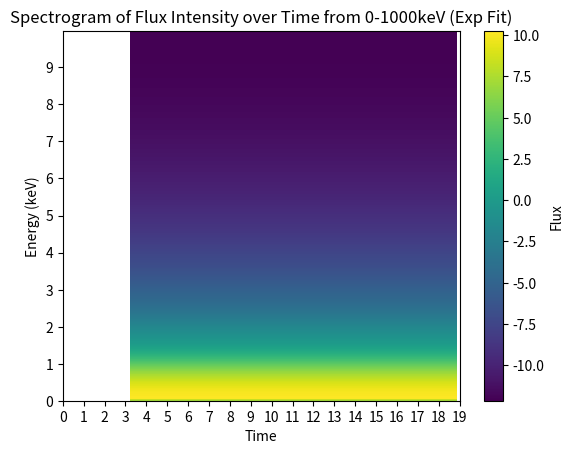

Reproduce this figure in Python.
"""Author: Karl Pederson"""

import numpy as np
import math
import matplotlib
from matplotlib import pyplot as plt

class plot_Microburst:
    
    def __init__(self):
        self.__dict__.update()
    
    """Returns f0 value (Amplitude)"""
    def getF0(self, f0):
        return f0
    
    """Returns E0 value"""
    def getE0(self, E0):
        return E0
   
    """Returns set of evals (Will be a numpy array)"""    
    def getevals(self, evals):
        return evals
    
    """Gets the final eval array and the f_0 array and plots them using
    a exp fit"""
    def getexpfit(self, f0, E0, evals):
        #f_0 = f0 * math.exp(-1 * evals/E0)
        newEvals = np.where(evals >=0)
        newEvals = list(newEvals)  
        f_0 = []
        #print(f_0)
        for e1 in newEvals:
            newEvals2 = e1
            for e2 in e1:
                f_0.append(f0 * math.exp(-1 * e2/E0))
        
        plt.axes(xlabel="Energy(keV)", ylabel="Flux", title="Graph of Flux Based on Energy(keV) (Exp Fit)")   
        plt.plot(newEvals2, f_0)
        
    """Gets the final eval array and the f_0 array and plots them using
    a ln fit"""    
    def getlogfit(self, f0, E0, evals):
        #f_0 = f0 * -1 * np.log(-1 * evals/E0) 
        newEvals = np.where(evals >= 0)
        newEvals = list(newEvals)
        f_0 = []
        for e1 in newEvals:
            newEvals2 = e1
            for e2 in e1:
                f_0.append(f0 * -1 * np.log(-1 * e2/E0))
                
        plt.axes(xlabel="Energy(keV)", ylabel="Flux", title="Graph of Flux Based on Energy(keV) (Log Fit)")   
        plt.plot(newEvals2, f_0)      
    
    """Creates a Spectrogram using the Exp fit"""    
    def getexpspecgram(self, f0, E0, evals):
        #f_0 = f0 * math.exp(-1 * evals[0]/E0)
        finalFlux = np.empty((20,1000))
        #print(finalFlux)
        timecount = 0
        for time in finalFlux:
            ecount = 0
            
            for e in time:
                finalFlux[timecount][ecount] = f0 * math.exp(-1 * evals[ecount]/E0)
                ecount+=1
            timecount +=1
        #print(finalFlux)
        
                
        
       
        plt.specgram(finalFlux, NFFT = 441, Fs = 20, noverlap = 128)
        plt.yticks(np.arange(0,10,1))
        plt.xticks(np.arange(0,20,1))
        plt.title("Spectrogram of Flux Intensity over Time from 0-1000keV (Exp Fit)")
        plt.xlabel("Time")
        plt.ylabel("Energy (keV)")
        plt.colorbar(label="Flux")
        plt.show()
        
        
        
        

    

       
"""Test"""
f0 = plot_Microburst()
f0 = f0.getF0(1100)
E0 = plot_Microburst()
E0 = E0.getE0(350)
evals = plot_Microburst()
evals = evals.getevals(np.arange(0,1000,1))
#print(evals)

test_plot = plot_Microburst()
#test_plot.getexpfit(f0, E0, evals)
#test_plot.getlogfit(f0, E0, evals)
test_plot.getexpspecgram(1100, 350, np.arange(0,1000))


